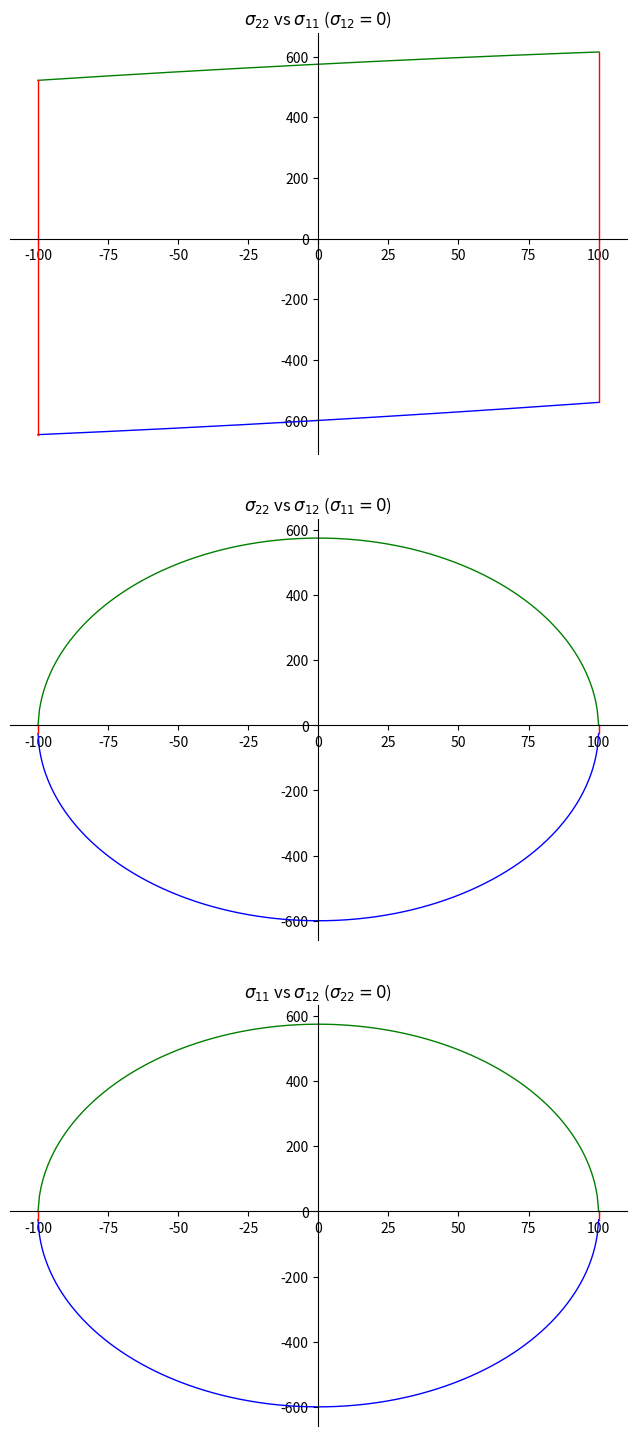

The matplotlib source for this figure:
import matplotlib.pyplot as plt
import pandas as pd
import argparse
import math 

parser = argparse.ArgumentParser()
parser.add_argument("-xt", type=float, default="575",  help="Xt (MPa)")
parser.add_argument("-yt", type=float, default="575",  help="Yt (MPa)")
parser.add_argument("-xc", type=float, default="600",  help="Xc (MPa)")
parser.add_argument("-yc", type=float, default="600",  help="Yc (MPa)")
parser.add_argument("-s",  type=int, default="100",  help="S (MPa)")
parser.add_argument('-n', type=str, default=None, help='pdf figure name')
args = parser.parse_args()


xt=args.xt
yt=args.yt
xc=args.xc
yc=args.yc
S=args.s
name=args.n
sigma=[]
sigma22=[]
sigma22_2=[]
fig, axs = plt.subplots(3, 1, figsize=(7, 15))


for i in range(S*2*2+1):
    if i==0:
        a=-S
        sigma.append(a)
    else:
        a=-S+i/2
        sigma.append(a)

#ec1 sigma12=0
a=1/(yt*yc)
for sigma11 in sigma:
    b=1/yt-1/yc-math.sqrt(1/(xt*xc*yt*yc))*sigma11
    c=math.pow(sigma11,2)/(xt*xc)+(1/xt-1/xc)*sigma11-1
    sigma22.append([(-b+math.sqrt(math.pow(b,2)-4*a*c))/(2*a),(-b-math.sqrt(math.pow(b,2)-4*a*c))/(2*a)]) 
sigma_plot=pd.DataFrame(data=sigma22,columns=['R','-R'])
axs[0].plot(sigma,sigma_plot['R'], color='green', linewidth=1,label='FFT') 
axs[0].plot(sigma,sigma_plot['-R'], color='blue', linewidth=1,label='FFC')
axs[0].plot([min(sigma),min(sigma)],[min(sigma_plot['R']),min(sigma_plot['-R'])], color='red', linewidth=1,label='FMC')
axs[0].plot([max(sigma),max(sigma)],[max(sigma_plot['R']),max(sigma_plot['-R'])], color='red', linewidth=1,label='FMT')
axs[0].set_title('$\sigma_{22}$ vs $\sigma_{11}$ ($\sigma_{12}=0$)') 

#ec2 sigma11=0
a=1/(yt*yc)
b=(1/yt-1/yc)
for sigma12 in sigma:
    c=math.pow(sigma12/S,2)-1
    sigma22_2.append([(-b+math.sqrt(math.pow(b,2)-4*a*c))/(2*a),(-b-math.sqrt(math.pow(b,2)-4*a*c))/(2*a)])
sigma_plot=pd.DataFrame(data=sigma22_2,columns=['R','-R'])
axs[1].plot(sigma,sigma_plot['R'], color='green', linewidth=1,label='FFT') 
axs[1].plot(sigma,sigma_plot['-R'], color='blue', linewidth=1,label='FFC')
axs[1].plot([min(sigma),min(sigma)],[min(sigma_plot['R']),max(sigma_plot['-R'])], color='red', linewidth=1,label='FMC')
axs[1].plot([max(sigma),max(sigma)],[min(sigma_plot['R']),max(sigma_plot['-R'])], color='red', linewidth=1,label='FMT')
axs[1].set_title('$\sigma_{22}$ vs $\sigma_{12}$ ($\sigma_{11}=0$)') 

#ec3 sigma22=0
sigma11=[]
a=1/(xt*xc)
b=(1/xt-1/xc)
for sigma12 in sigma:
    c=math.pow(sigma12/S,2)-1
    sigma11.append([(-b+math.sqrt(math.pow(b,2)-4*a*c))/(2*a),(-b-math.sqrt(math.pow(b,2)-4*a*c))/(2*a)])
sigma_plot=pd.DataFrame(data=sigma11,columns=['R','-R'])
axs[2].plot(sigma,sigma_plot['R'], color='green', linewidth=1,label='FFT') 
axs[2].plot(sigma,sigma_plot['-R'], color='blue', linewidth=1,label='FFC')
axs[2].plot([min(sigma),min(sigma)],[min(sigma_plot['R']),max(sigma_plot['-R'])], color='red', linewidth=1,label='FMC')
axs[2].plot([max(sigma),max(sigma)],[min(sigma_plot['R']),max(sigma_plot['-R'])], color='red', linewidth=1,label='FMT')
axs[2].set_title('$\sigma_{11}$ vs $\sigma_{12}$ ($\sigma_{22}=0$)') 

for i in range(3):
    axs[i].spines['left'].set_position('zero')
    axs[i].spines['bottom'].set_position('zero')
    axs[i].spines['right'].set_visible(False)
    axs[i].spines['top'].set_visible(False)
    axs[i].xaxis.set_ticks_position('bottom')
    axs[i].yaxis.set_ticks_position('left')
    
del sigma11,a,b,c,sigma22_2,sigma12,i

fig.tight_layout(pad=3.0)
if name!=None:
    fig.savefig('{}.pdf'.format(name))
 
plt.show()
